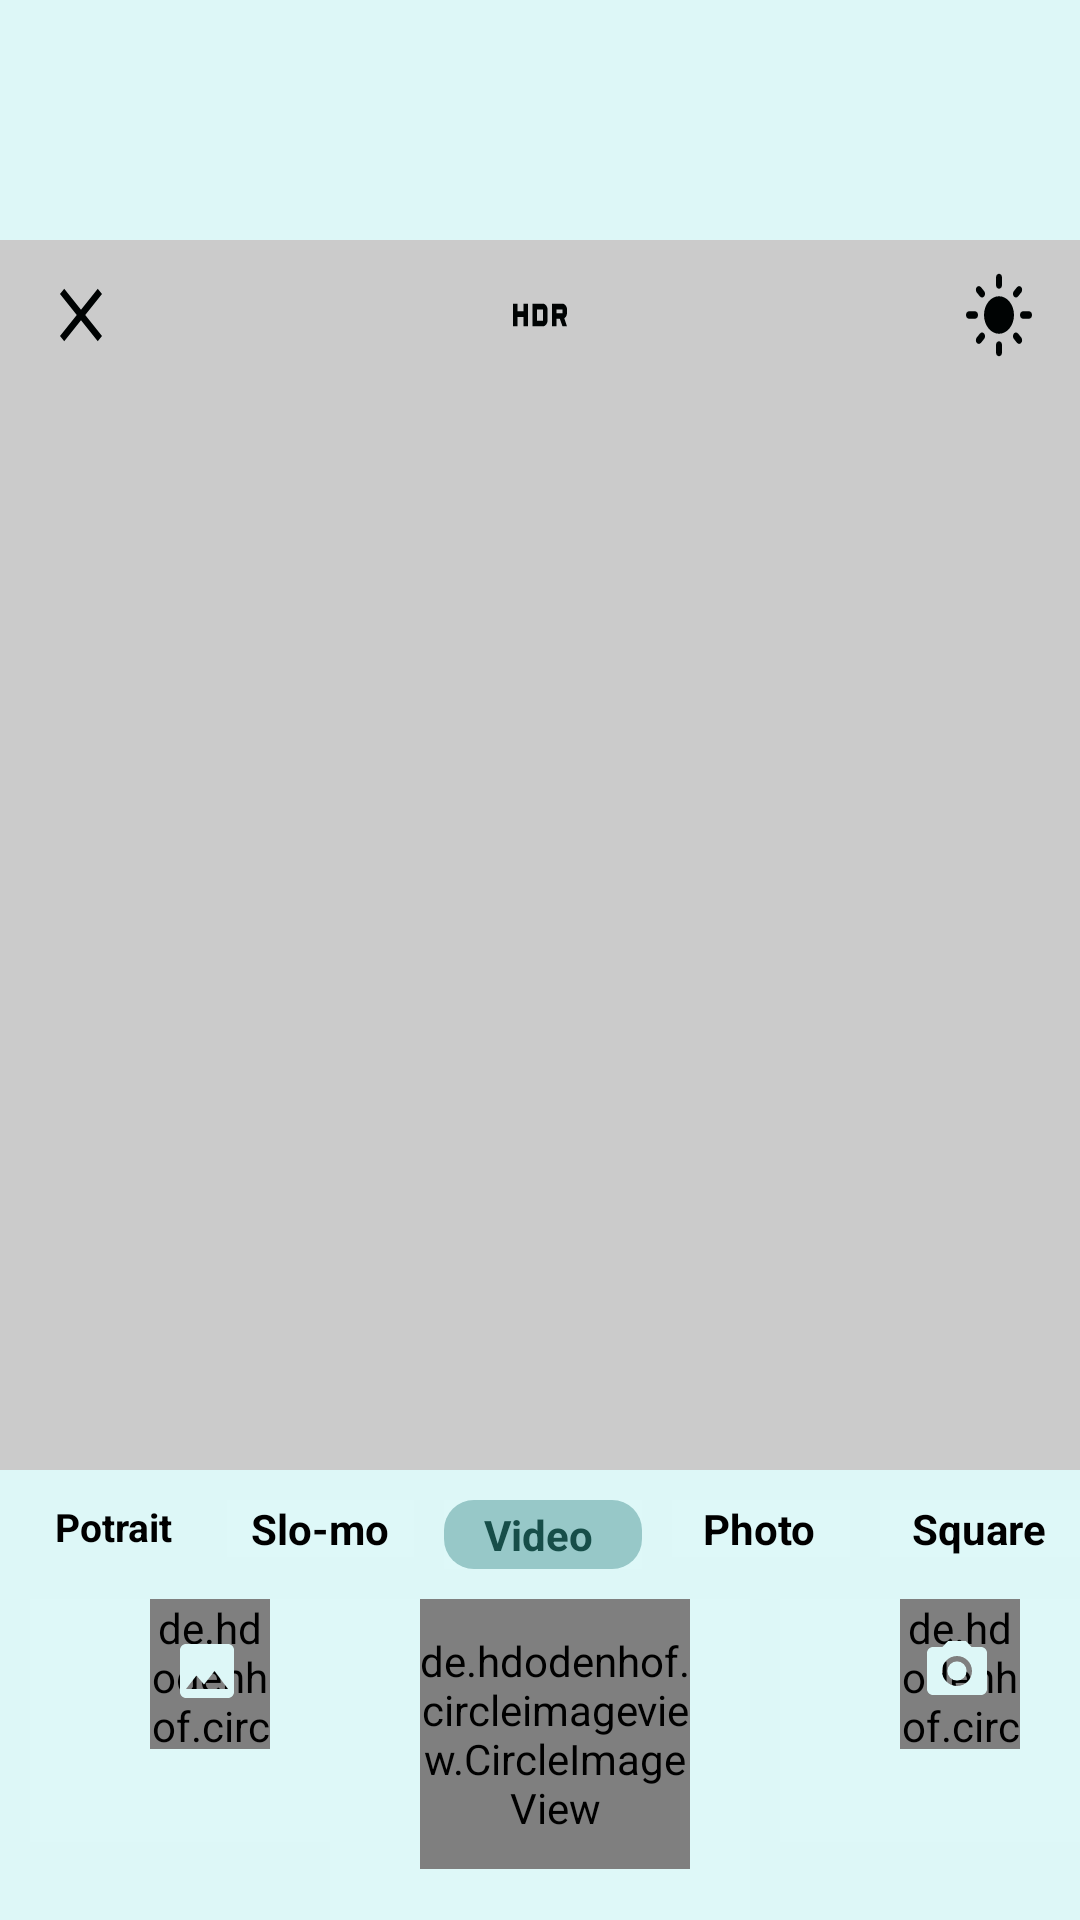

Here is an Android app screen rendered from its layout file. Give the layout XML and the strings, colors and styles it references.
<!-- AndroidManifest.xml: application theme Theme.I211385 -->
<!-- res/layout/video_camera_page.xml -->
<?xml version="1.0" encoding="utf-8"?>
<RelativeLayout xmlns:android="http://schemas.android.com/apk/res/android"
    xmlns:app="http://schemas.android.com/apk/res-auto"
    xmlns:tools="http://schemas.android.com/tools"
    android:layout_width="match_parent"
    android:layout_height="match_parent"
    android:background="#CBCBCB"
    android:orientation="vertical"
    tools:context=".Photo_Camera_Activity">

    <LinearLayout
        android:id="@+id/header_tab"
        android:layout_width="match_parent"
        android:background="#DDF7F7"
        android:orientation="horizontal"
        android:layout_height="80dp"/>

    <LinearLayout
        android:layout_width="match_parent"
        android:layout_height="wrap_content"
        android:layout_below="@+id/header_tab"
        android:orientation="horizontal"
        android:background="#CBCBCB">

        <TextView
            android:id="@+id/close_camera"
            android:layout_width="wrap_content"
            android:layout_height="30dp"
            android:background="@drawable/close_icon"
            android:layout_marginLeft="15dp"
            android:layout_marginTop="10dp"/>

        <View
            android:layout_width="0dp"
            android:layout_height="0dp"
            android:layout_weight="1" />

        <TextView
            android:layout_width="wrap_content"
            android:layout_height="30dp"
            android:background="@drawable/hdr_icon"
            android:layout_marginTop="10dp"/>

        <View
            android:layout_width="0dp"
            android:layout_height="0dp"
            android:layout_weight="1" />

        <TextView
            android:layout_width="wrap_content"
            android:layout_height="30dp"
            android:background="@drawable/brightness_icon"
            android:layout_marginRight="15dp"
            android:layout_marginTop="10dp"/>
    </LinearLayout>



    <LinearLayout
        android:id="@+id/camera_btn"
        android:background="#DDF7F7"
        android:layout_width="match_parent"
        android:layout_height="150dp"
        android:layout_gravity="bottom"
        android:layout_alignParentBottom="true"
        android:orientation="vertical"
        >


        <LinearLayout
            android:layout_marginTop="10dp"
            android:id="@+id/tab_opt"
            android:layout_width="match_parent"
            android:layout_height="wrap_content"
            android:weightSum="5"
            android:orientation="horizontal">

            <FrameLayout

                android:id="@+id/main_opt"
                android:layout_weight="1"
                android:layout_marginLeft="10dp"
                android:layout_width="wrap_content"
                android:layout_height="wrap_content">

                <TextView
                    android:layout_width="match_parent"
                    android:layout_height="wrap_content"
                    android:text="Potrait"
                    android:textSize="13dp"
                    android:textStyle="bold"
                    android:layout_gravity="center"
                    android:textAlignment="center"
                    android:textColor="@color/black"
                    android:clickable="false">
                </TextView>

            </FrameLayout>

            <FrameLayout

                android:id="@+id/sec_opt"
                android:layout_marginLeft="10dp"
                android:layout_width="wrap_content"
                android:layout_height="wrap_content"
                android:layout_weight="1"

                android:background="#DEF8F8">


                <TextView
                    android:layout_width="match_parent"
                    android:layout_height="wrap_content"
                    android:text="Slo-mo"
                    android:textSize="14dp"
                    android:textStyle="bold"
                    android:layout_gravity="center"
                    android:textAlignment="center"
                    android:textColor="@color/black"
                    android:clickable="false">
                </TextView>

            </FrameLayout>

            <FrameLayout

                android:id="@+id/third_opt"
                android:layout_marginLeft="10dp"
                android:layout_width="wrap_content"
                android:layout_weight="1"

                android:layout_height="wrap_content"
                android:background="#DEF8F8">

                <ImageButton
                    android:id="@+id/option_3"
                    android:layout_width="match_parent"
                    android:layout_height="match_parent"
                    android:background="#DEF8F8"
                    android:scaleType="fitCenter"
                    android:src="@drawable/light_green_box">

                </ImageButton>
                <TextView
                    android:layout_width="match_parent"
                    android:layout_height="wrap_content"
                    android:text="Video "
                    android:paddingHorizontal="5dp"
                    android:paddingVertical="2dp"
                    android:textSize="14dp"
                    android:textStyle="bold"
                    android:layout_gravity="center"
                    android:textAlignment="center"
                    android:textColor="#174E49"
                    android:clickable="false">
                </TextView>

            </FrameLayout>

            <FrameLayout

                android:id="@+id/fourth_opt"
                android:layout_marginLeft="10dp"
                android:layout_weight="1"

                android:layout_width="wrap_content"
                android:layout_height="wrap_content"
                android:background="#DEF8F8">

                <TextView
                    android:layout_width="match_parent"
                    android:layout_height="wrap_content"
                    android:text="Photo "
                    android:textSize="14dp"
                    android:paddingLeft="2dp"
                    android:textStyle="bold"
                    android:layout_gravity="center"
                    android:textAlignment="center"
                    android:textColor="#000000"
                    android:clickable="false">
                </TextView>

            </FrameLayout>


            <FrameLayout

                android:id="@+id/fifth_opt"
                android:layout_marginLeft="10dp"
                android:layout_weight="1"
                android:layout_width="wrap_content"
                android:layout_height="wrap_content"
                android:background="#DEF8F8">

                <TextView
                    android:layout_width="match_parent"
                    android:layout_height="wrap_content"
                    android:text="Square "
                    android:textSize="14dp"
                    android:paddingLeft="2dp"
                    android:textStyle="bold"
                    android:layout_gravity="center"
                    android:textAlignment="center"
                    android:textColor="#000000"
                    android:clickable="false">
                </TextView>

            </FrameLayout>

        </LinearLayout>

        <LinearLayout
            android:layout_marginTop="10dp"
            android:layout_width="match_parent"
            android:layout_height="wrap_content"
            android:weightSum="3"
            android:orientation="horizontal">


            <FrameLayout

                android:layout_marginLeft="10dp"
                android:layout_width="wrap_content"
                android:layout_height="wrap_content"
                android:layout_weight="1"

                android:background="#DEF8F8">


                <de.hdodenhof.circleimageview.CircleImageView
                    android:layout_width="40dp"
                    android:layout_height="50dp"
                    android:layout_marginBottom="20dp"
                    android:layout_marginLeft="40dp"
                    android:src="#147076" />
                <ImageView
                    android:layout_width="wrap_content"
                    android:layout_marginLeft="47dp"
                    android:layout_marginTop="12dp"
                    android:layout_height="wrap_content"
                    android:src="@drawable/gallery_icon"
                    android:layout_marginBottom="45dp"
                    />


            </FrameLayout>

            <FrameLayout

                android:layout_width="wrap_content"
                android:layout_weight="1"
                android:layout_height="wrap_content"
                android:background="#DEF8F8">

                <de.hdodenhof.circleimageview.CircleImageView
                    android:layout_width="90dp"
                    android:layout_height="90dp"
                    app:civ_border_color="#147076"
                    app:civ_border_width="5dp"
                    android:layout_marginBottom="20dp"
                    android:layout_marginLeft="30dp"
                    android:src="#FFFFFF" />

            </FrameLayout>

            <FrameLayout

                android:layout_marginLeft="10dp"
                android:layout_weight="1"

                android:layout_width="wrap_content"
                android:layout_height="wrap_content"
                android:background="#DEF8F8">

                <de.hdodenhof.circleimageview.CircleImageView
                    android:layout_width="40dp"
                    android:layout_height="50dp"
                    android:layout_marginBottom="20dp"
                    android:layout_marginLeft="40dp"
                    android:src="#147076" />
                <TextView
                    android:id="@+id/open_camera"
                    android:layout_width="wrap_content"
                    android:layout_marginLeft="47dp"
                    android:layout_marginTop="12dp"
                    android:layout_height="wrap_content"
                    android:background="@drawable/camera_icon_lightgreen"
                    android:layout_marginBottom="45dp"
                    />


            </FrameLayout>



        </LinearLayout>

    </LinearLayout>
</RelativeLayout>
<!-- resources referenced by this layout -->
<resources>
  <!-- drawable brightness_icon (drawable) -->
  <vector android:height="24dp" android:tint="#000303"
      android:viewportHeight="24" android:viewportWidth="24"
      android:width="24dp" xmlns:android="http://schemas.android.com/apk/res/android">
      <path android:fillColor="@android:color/white" android:pathData="M12,7c-2.76,0 -5,2.24 -5,5s2.24,5 5,5s5,-2.24 5,-5S14.76,7 12,7L12,7zM2,13l2,0c0.55,0 1,-0.45 1,-1s-0.45,-1 -1,-1l-2,0c-0.55,0 -1,0.45 -1,1S1.45,13 2,13zM20,13l2,0c0.55,0 1,-0.45 1,-1s-0.45,-1 -1,-1l-2,0c-0.55,0 -1,0.45 -1,1S19.45,13 20,13zM11,2v2c0,0.55 0.45,1 1,1s1,-0.45 1,-1V2c0,-0.55 -0.45,-1 -1,-1S11,1.45 11,2zM11,20v2c0,0.55 0.45,1 1,1s1,-0.45 1,-1v-2c0,-0.55 -0.45,-1 -1,-1C11.45,19 11,19.45 11,20zM5.99,4.58c-0.39,-0.39 -1.03,-0.39 -1.41,0c-0.39,0.39 -0.39,1.03 0,1.41l1.06,1.06c0.39,0.39 1.03,0.39 1.41,0s0.39,-1.03 0,-1.41L5.99,4.58zM18.36,16.95c-0.39,-0.39 -1.03,-0.39 -1.41,0c-0.39,0.39 -0.39,1.03 0,1.41l1.06,1.06c0.39,0.39 1.03,0.39 1.41,0c0.39,-0.39 0.39,-1.03 0,-1.41L18.36,16.95zM19.42,5.99c0.39,-0.39 0.39,-1.03 0,-1.41c-0.39,-0.39 -1.03,-0.39 -1.41,0l-1.06,1.06c-0.39,0.39 -0.39,1.03 0,1.41s1.03,0.39 1.41,0L19.42,5.99zM7.05,18.36c0.39,-0.39 0.39,-1.03 0,-1.41c-0.39,-0.39 -1.03,-0.39 -1.41,0l-1.06,1.06c-0.39,0.39 -0.39,1.03 0,1.41s1.03,0.39 1.41,0L7.05,18.36z"/>
  </vector>
  <!-- drawable camera_icon_lightgreen (drawable) -->
  <vector android:height="24dp" android:tint="#DDF7F7"
      android:viewportHeight="24" android:viewportWidth="24"
      android:width="24dp" xmlns:android="http://schemas.android.com/apk/res/android">
      <path android:fillColor="@android:color/white" android:pathData="M12,12m-3.2,0a3.2,3.2 0,1 1,6.4 0a3.2,3.2 0,1 1,-6.4 0"/>
      <path android:fillColor="@android:color/white" android:pathData="M9,2L7.17,4L4,4c-1.1,0 -2,0.9 -2,2v12c0,1.1 0.9,2 2,2h16c1.1,0 2,-0.9 2,-2L22,6c0,-1.1 -0.9,-2 -2,-2h-3.17L15,2L9,2zM12,17c-2.76,0 -5,-2.24 -5,-5s2.24,-5 5,-5 5,2.24 5,5 -2.24,5 -5,5z"/>
  </vector>
  <!-- drawable close_icon (drawable) -->
  <vector android:height="24dp" android:tint="#000303"
      android:viewportHeight="24" android:viewportWidth="24"
      android:width="24dp" xmlns:android="http://schemas.android.com/apk/res/android">
      <path android:fillColor="@android:color/white" android:pathData="M19,6.41L17.59,5 12,10.59 6.41,5 5,6.41 10.59,12 5,17.59 6.41,19 12,13.41 17.59,19 19,17.59 13.41,12z"/>
  </vector>
  <!-- drawable gallery_icon (drawable) -->
  <vector android:height="24dp" android:tint="#DDF7F7"
      android:viewportHeight="24" android:viewportWidth="24"
      android:width="24dp" xmlns:android="http://schemas.android.com/apk/res/android">
      <path android:fillColor="@android:color/white" android:pathData="M21,19V5c0,-1.1 -0.9,-2 -2,-2H5c-1.1,0 -2,0.9 -2,2v14c0,1.1 0.9,2 2,2h14c1.1,0 2,-0.9 2,-2zM8.5,13.5l2.5,3.01L14.5,12l4.5,6H5l3.5,-4.5z"/>
  </vector>
  <!-- drawable hdr_icon (drawable) -->
  <vector android:height="24dp" android:tint="#000303"
      android:viewportHeight="24" android:viewportWidth="24"
      android:width="24dp" xmlns:android="http://schemas.android.com/apk/res/android">
      <path android:fillColor="@android:color/white" android:pathData="M21,11.5v-1c0,-0.8 -0.7,-1.5 -1.5,-1.5L16,9v6h1.5v-2h1.1l0.9,2L21,15l-0.9,-2.1c0.5,-0.3 0.9,-0.8 0.9,-1.4zM19.5,11.5h-2v-1h2v1zM6.5,11h-2L4.5,9L3,9v6h1.5v-2.5h2L6.5,15L8,15L8,9L6.5,9v2zM13,9L9.5,9v6L13,15c0.8,0 1.5,-0.7 1.5,-1.5v-3c0,-0.8 -0.7,-1.5 -1.5,-1.5zM13,13.5h-2v-3h2v3z"/>
  </vector>
  <!-- drawable light_green_box (drawable) -->
  <?xml version="1.0" encoding="utf-8"?>
  <shape xmlns:android="http://schemas.android.com/apk/res/android"
      android:shape="rectangle">
  
      <solid android:color="#97C8C8"/>
      <corners android:radius="10dp"/>
      <stroke android:color="#DEF8F8"/>
  </shape>
  <style name="Theme.I211385" parent="Base.Theme.I211385" />
  <style name="Base.Theme.I211385" parent="Theme.AppCompat.Light.NoActionBar">
          
          
      </style>
  <!-- not gathered from this repository: default colours our renderer supplied (Android Studio template values) -->
  <color name="black">#FF000000</color>
</resources>
